Run: headless pygame with SDL's dummy video driver; simulated clock (each Clock.tick advances the game by its frame time, no real sleeping); random seed 0; keys injected as events and as key.get_pressed() state; no mouse input.
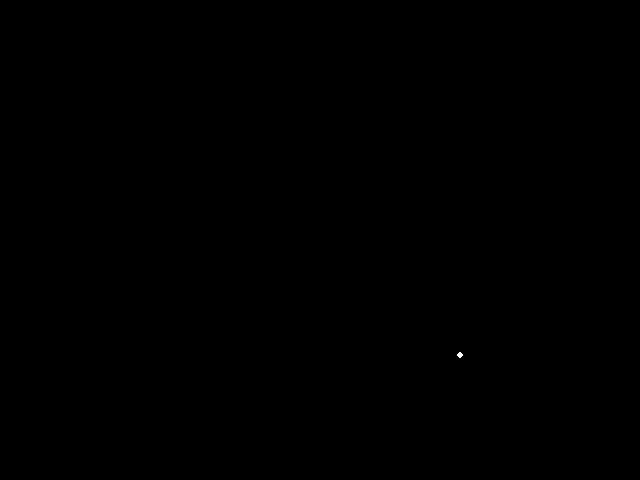
Frame 1 of 4 · flips 1–60 · no input
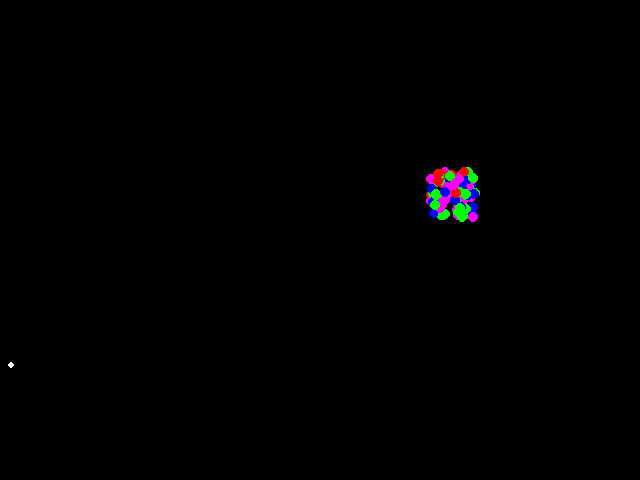
Frame 2 of 4 · flips 61–180 · tapped SPACE, RETURN · held RIGHT (→), D
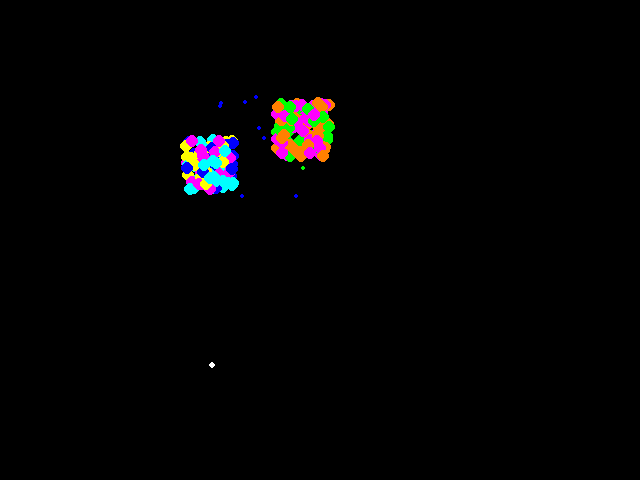
Frame 3 of 4 · flips 181–300 · held DOWN (↓), S
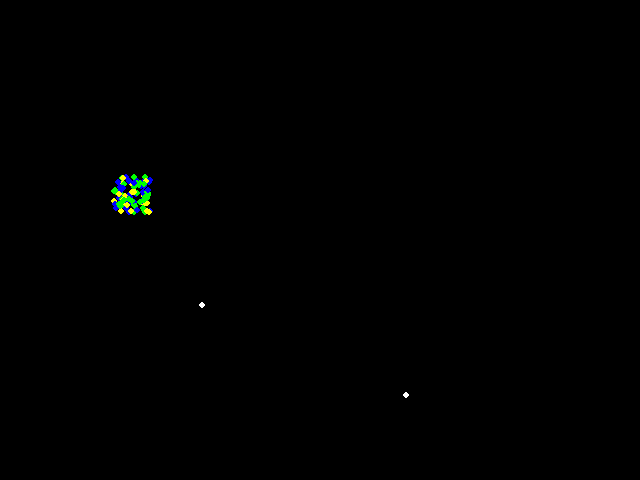
Frame 4 of 4 · flips 301–420 · held LEFT (←), A, UP (↑), W

The pygame program that drew these frames:

import pygame
import random

# Initialisation de Pygame
pygame.init()

# Taille de la fenêtre
WINDOW_WIDTH = 640
WINDOW_HEIGHT = 480

# Création de la fenêtre
screen = pygame.display.set_mode((WINDOW_WIDTH, WINDOW_HEIGHT))
pygame.display.set_caption("Feux d'artifice")

# Couleurs
BLACK = (0, 0, 0)
WHITE = (255, 255, 255)
RED = (255, 0, 0)
GREEN = (0, 255, 0)
BLUE = (0, 0, 255)
YELLOW = (255, 255, 0)
PURPLE = (255, 0, 255)
CYAN = (0, 255, 255)
ORANGE = (255, 128, 0)

# Classe de particules
class Particle:
    def __init__(self, x, y, colors):
        self.x = x
        self.y = y
        self.colors = colors
        self.size = 3
        self.dx = random.uniform(-1, 1)
        self.dy = random.uniform(-1, 1)
        self.life = random.randint(30, 60)

    def move(self):
        self.x += self.dx
        self.y += self.dy
        self.life -= 1

    def draw(self):
        color = random.choice(self.colors)
        pygame.draw.circle(screen, color, (int(self.x), int(self.y)), self.size)

# Classe de feu d'artifice
class Firework:
    def __init__(self, x, y, colors):
        self.x = x
        self.y = y
        self.colors = colors
        self.size = 3
        self.exploded = False
        self.particles = []
        self.explosion_height = random.randint(100, 300)
        self.explosion_size = random.randint(2, 6)

    def move(self):
        if not self.exploded:
            self.y -= 5
            if self.y <= self.explosion_height:
                self.explode()

        if self.exploded:
            for particle in self.particles:
                particle.move()

            self.particles = [particle for particle in self.particles if particle.life > 0]

    def draw(self):
        if not self.exploded:
            pygame.draw.circle(screen, WHITE, (int(self.x), int(self.y)), self.size)

        if self.exploded:
            for particle in self.particles:
                particle.draw()

    def explode(self):
        self.exploded = True
        for i in range(100):
            particle = Particle(self.x, self.y, self.colors)
            particle.size = self.explosion_size
            self.particles.append(particle)

# Liste de feux d'artifice
fireworks = []

# Boucle principale
running = True
clock = pygame.time.Clock()
while running:
    clock.tick(60)

    # Gestion des événements
    for event in pygame.event.get():
        if event.type == pygame.QUIT:
            running = False

    # Efface l'écran
    screen.fill(BLACK)

    # Génère une nouvelle fusée de façon aléatoire
    if random.uniform(0, 1) < 0.05:
        x = random.uniform(0, WINDOW_WIDTH)
        colors = random.sample([RED, GREEN, BLUE, YELLOW, PURPLE, CYAN, ORANGE], random.randint(2, 4))
        fireworks.append(Firework(x, WINDOW_HEIGHT, colors))

    # Anime les feux d'artifice
    for firework in fireworks:
        firework.move()
        firework.draw()

    # Met à jour l'écran
    pygame.display.flip()

# Quitte le programme
pygame.quit()
